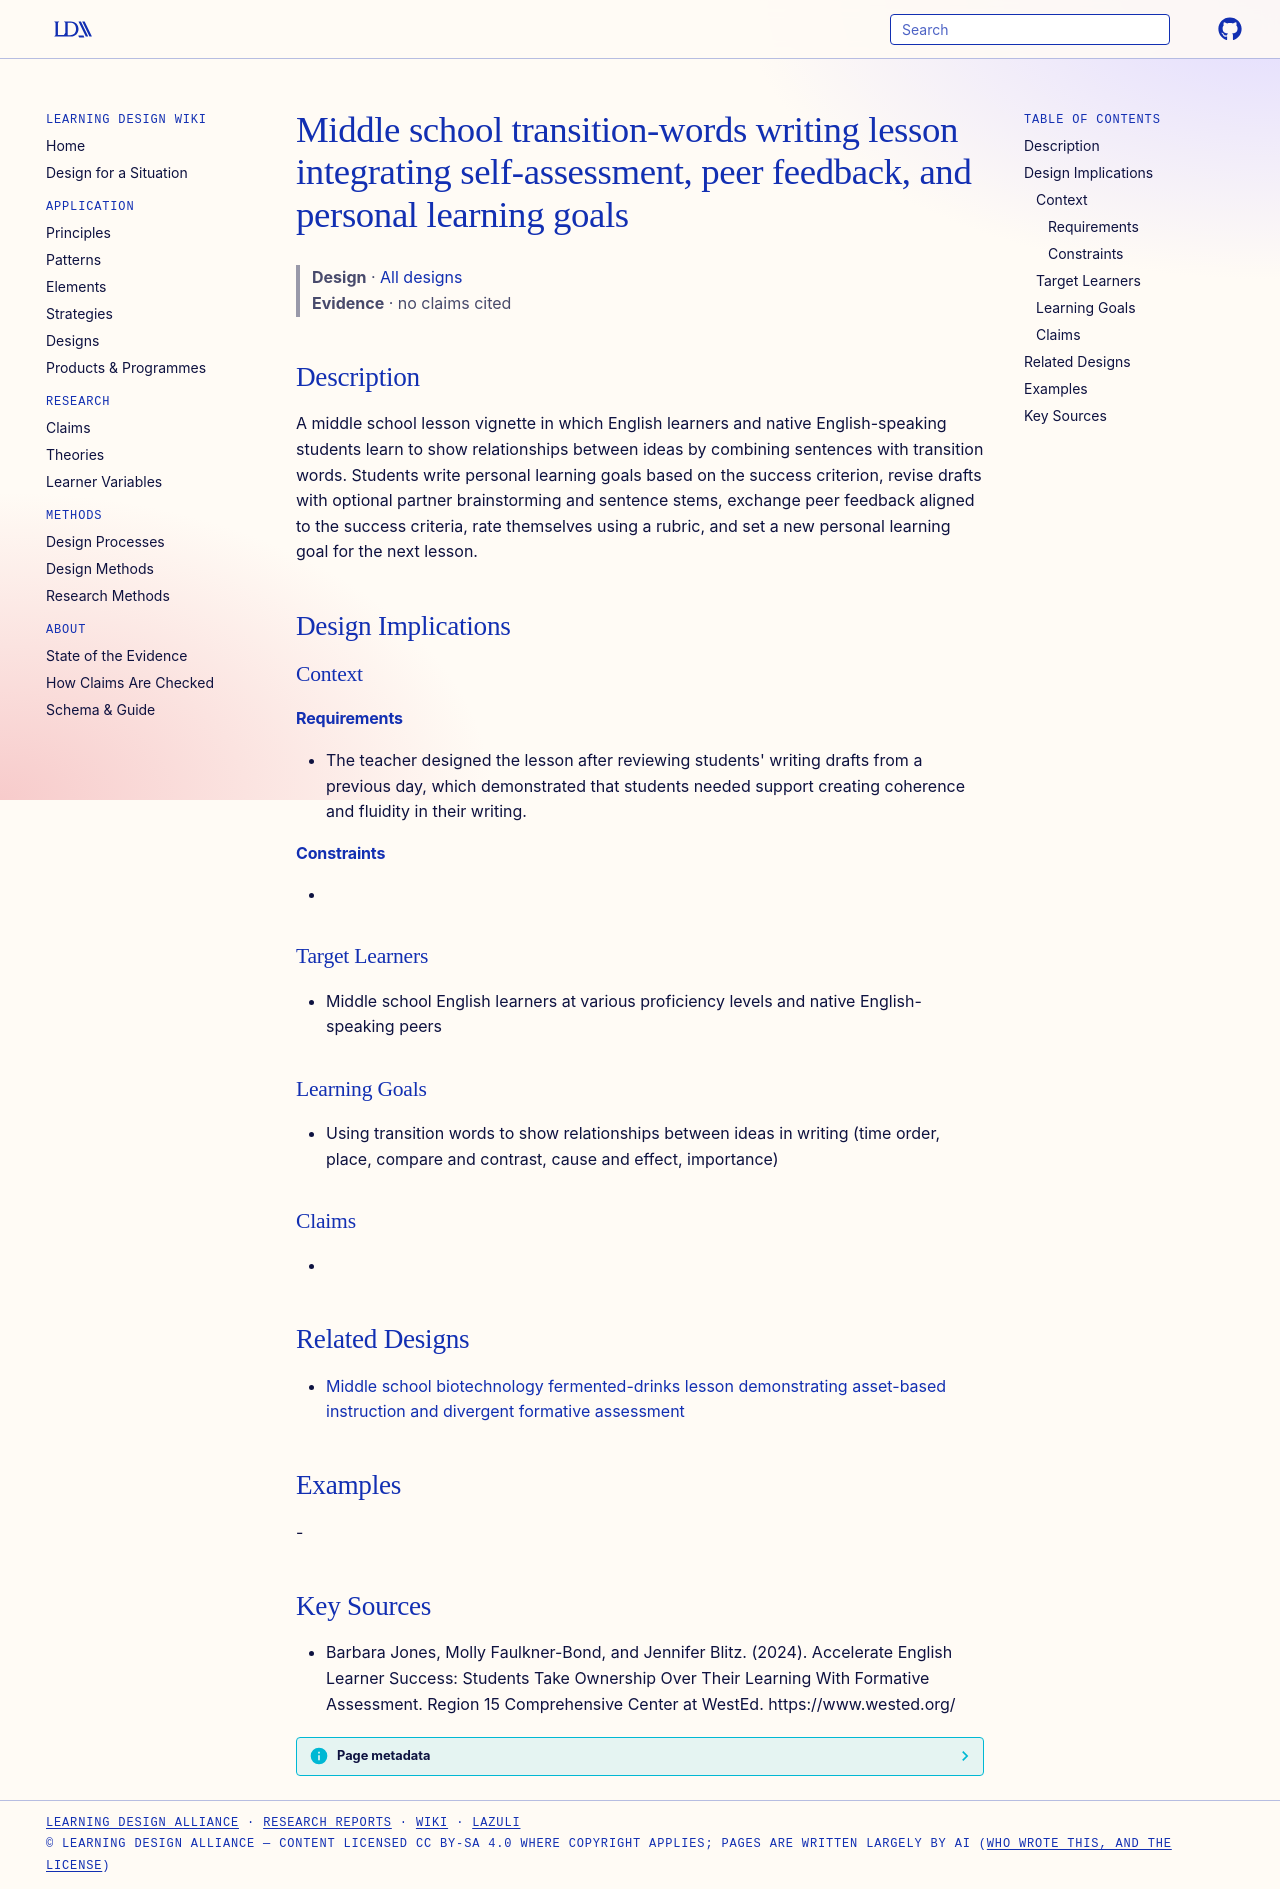

repository: Learning-Design-Alliance/learning-wiki · page: designs/middle-school-transition-words-self-assessment-lesson/index.html · generator: mkdocs

---
type: design
id: middle-school-transition-words-self-assessment-lesson
title: Middle school transition-words writing lesson integrating self-assessment, peer feedback, and personal learning goals
description: A middle school lesson vignette in which English learners and native English-speaking students learn to show relationships between ideas by combining sentences with transition words.
status: review
generated:
  by: "process:settle-candidates"
  at: 2026-10-09
sources:
  - id: barbara-jones-2024
    resource: "https://www.wested.org/"
    title: "Barbara Jones, Molly Faulkner-Bond, and Jennifer Blitz. (2024). Accelerate English Learner Success: Students Take Ownership Over Their Learning With Formative Assessment. Region 15 Comprehensive Center at WestEd. https://www.wested.org/"
    author: Barbara Jones, Molly Faulkner-Bond, and Jennifer Blitz
---

# Middle school transition-words writing lesson integrating self-assessment, peer feedback, and personal learning goals

> **Design** · [All designs](index.md)
> **Evidence** · no claims cited

## Description
A middle school lesson vignette in which English learners and native English-speaking students learn to show relationships between ideas by combining sentences with transition words. Students write personal learning goals based on the success criterion, revise drafts with optional partner brainstorming and sentence stems, exchange peer feedback aligned to the success criteria, rate themselves using a rubric, and set a new personal learning goal for the next lesson.

## Design Implications

### Context
#### Requirements
- The teacher designed the lesson after reviewing students' writing drafts from a previous day, which demonstrated that students needed support creating coherence and fluidity in their writing.
#### Constraints
- 

### Target Learners
- Middle school English learners at various proficiency levels and native English-speaking peers

### Learning Goals
- Using transition words to show relationships between ideas in writing (time order, place, compare and contrast, cause and effect, importance)

### Claims
- 

## Related Designs

- [Middle school biotechnology fermented-drinks lesson demonstrating asset-based instruction and divergent formative assessment](middle-school-biotechnology-fermented-drinks-lesson.md)

## Examples
-

## Key Sources
- Barbara Jones, Molly Faulkner-Bond, and Jennifer Blitz. (2024). Accelerate English Learner Success: Students Take Ownership Over Their Learning With Formative Assessment. Region 15 Comprehensive Center at WestEd. https://www.wested.org/
